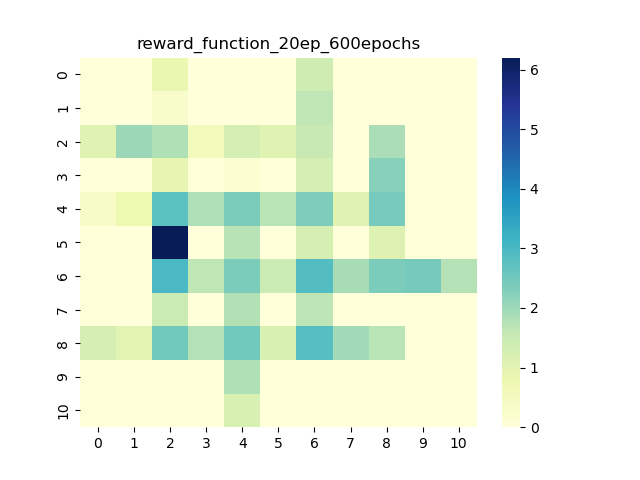

Source data for this figure (header and first rows):
0, 1, 2, 3, 4, 5, 6, 7, 8, 9, 10
0, 0, 0.8417, 0, 0, 0, 1.388, 0, 0, 0, 0
0, 0, 0.3013, 0, 0, 0, 1.644, 0, 0, 0, 0
1.051, 2.019, 1.815, 0.5811, 1.286, 1.027, 1.54, 0, 1.858, 0, 0
0, 0, 0.9253, 0, 0.1481, 0, 1.3, 0, 2.24, 0, 0
0.3433, 0.7914, 2.772, 1.84, 2.351, 1.711, 2.331, 1.027, 2.422, 0, 0
0, 0, 6.199, 0, 1.726, 0, 1.278, 0, 1.11, 0, 0
0, 0, 2.995, 1.634, 2.36, 1.465, 2.877, 1.893, 2.371, 2.437, 1.749
0, 0, 1.466, 0, 1.78, 0, 1.67, 0, 0, 0, 0
1.29, 0.9856, 2.496, 1.746, 2.501, 1.199, 2.824, 1.962, 1.716, 0, 0
0, 0, 0, 0, 1.805, 0, 0, 0, 0, 0, 0
0, 0, 0, 0, 1.187, 0, 0, 0, 0, 0, 0
